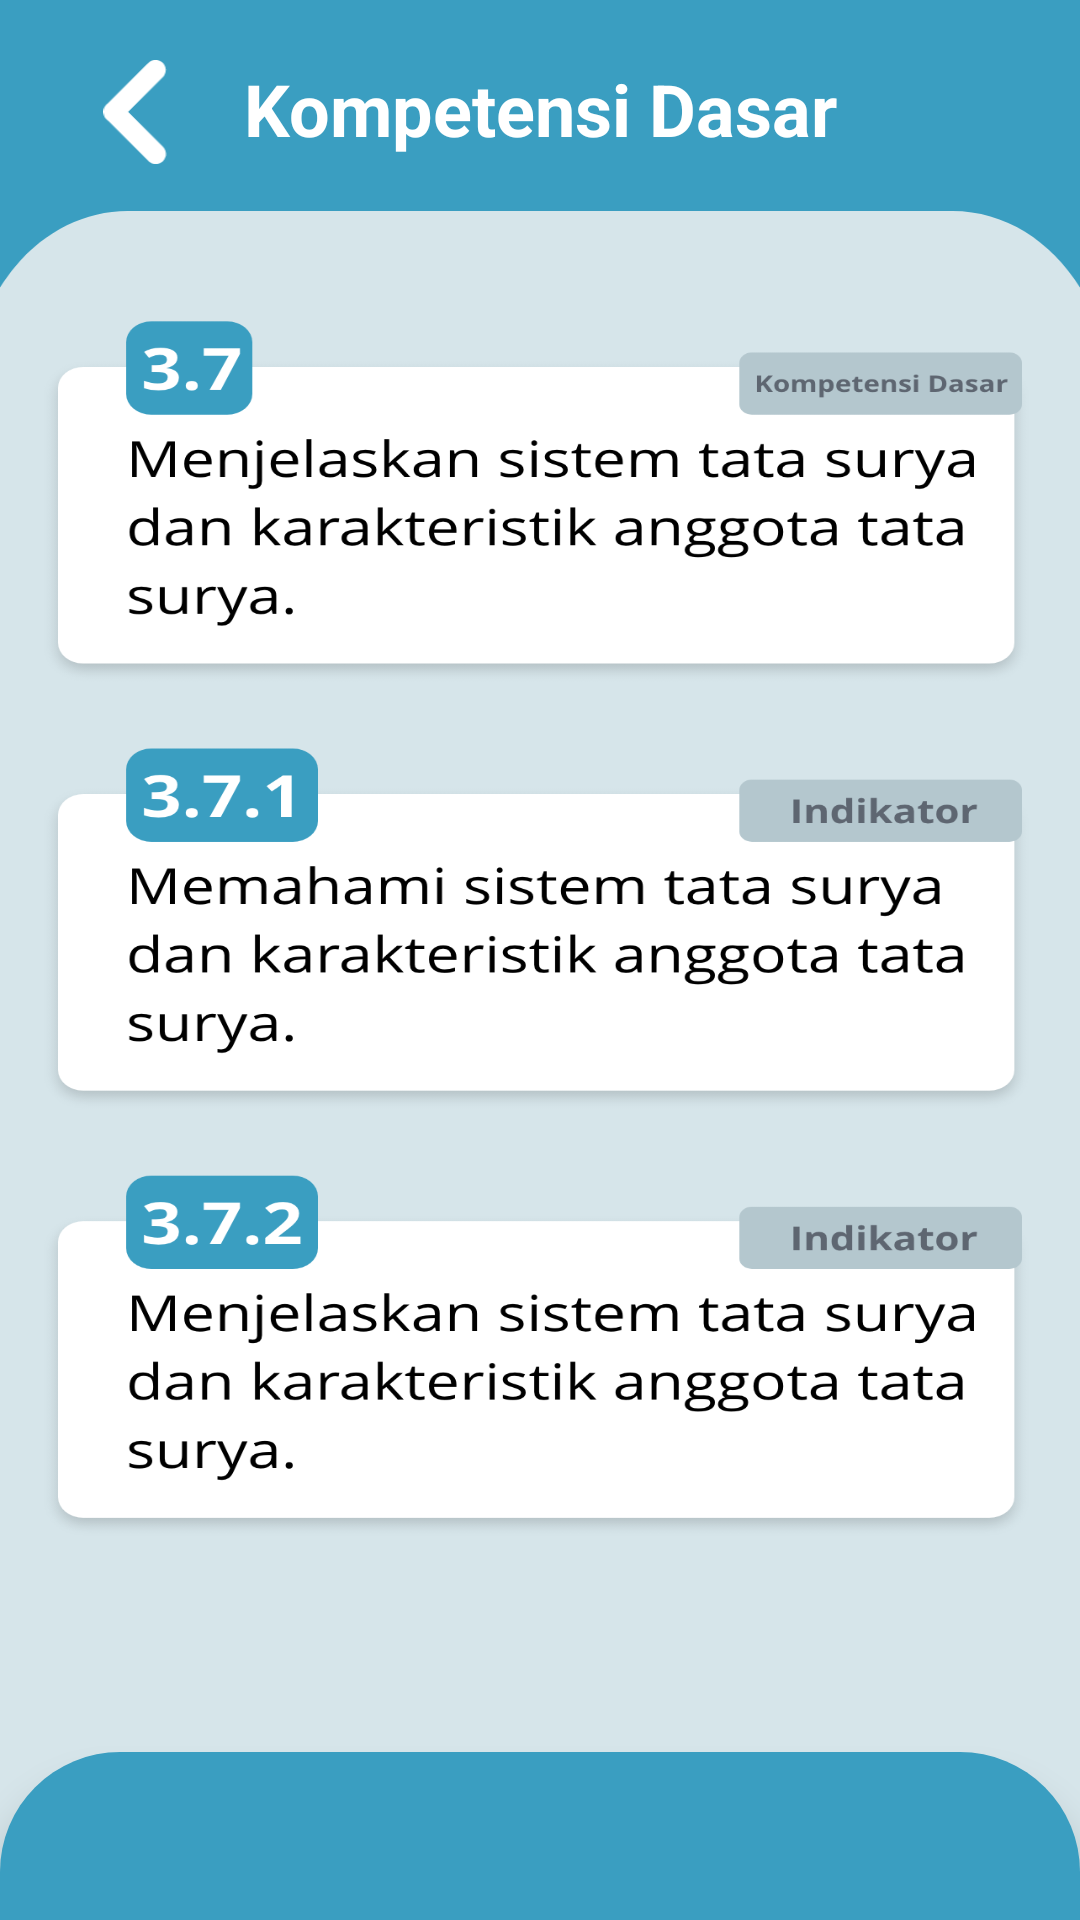

Here is an Android app screen rendered from its layout file. Give the layout XML and the strings, colors and styles it references.
<!-- AndroidManifest.xml: application theme Theme.SistemTataSurya -->
<!-- res/layout/activity_kom_sar.xml -->
<?xml version="1.0" encoding="utf-8"?>
<androidx.constraintlayout.widget.ConstraintLayout xmlns:android="http://schemas.android.com/apk/res/android"
    xmlns:app="http://schemas.android.com/apk/res-auto"
    xmlns:tools="http://schemas.android.com/tools"
    android:layout_width="match_parent"
    android:layout_height="match_parent"
    android:background="@drawable/bg_kd"
    tools:context=".KomSar">

    <LinearLayout
        android:orientation="vertical"
        android:layout_width="match_parent"
        android:layout_height="match_parent">

        <ImageView
            android:background="@drawable/at_01"
            android:layout_width="match_parent"
            android:layout_height="wrap_content"
            app:layout_constraintBottom_toBottomOf="parent"
            app:layout_constraintEnd_toEndOf="parent"
            app:layout_constraintStart_toStartOf="parent"/>

    </LinearLayout>

    <LinearLayout
        android:orientation="vertical"
        android:layout_width="match_parent"
        android:layout_height="match_parent">

        <RelativeLayout
            android:layout_marginTop="20dp"
            android:layout_marginRight="20dp"
            android:layout_marginLeft="20dp"
            android:layout_width="match_parent"
            android:layout_height="wrap_content">

            <TextView
                android:gravity="center"
                android:layout_width="match_parent"
                android:layout_height="wrap_content"
                android:text="Kompetensi Dasar"
                android:textColor="@color/white"
                android:textSize="24sp"
                android:textStyle="bold" />

            <ImageView
                android:id="@+id/BtnBack_01"
                android:clickable="true"
                android:onClick="Komsar"
                android:layout_alignParentLeft="true"
                android:src="@drawable/ic_back_01"
                android:layout_width="50dp"
                android:layout_height="35dp"/>

        </RelativeLayout>


    </LinearLayout>

    <com.google.android.material.bottomnavigation.BottomNavigationView
        android:layout_width="match_parent"
        android:layout_height="wrap_content"
        app:layout_constraintBottom_toBottomOf="parent"
        app:layout_constraintEnd_toEndOf="parent"
        app:layout_constraintStart_toStartOf="parent"
        android:background="@drawable/buttom_corners_shape"/>

</androidx.constraintlayout.widget.ConstraintLayout>
<!-- resources referenced by this layout -->
<resources>
  <!-- drawable at_01: png bitmap (drawable-hdpi, 3517 bytes) -->
  <!-- drawable bg_kd: png bitmap (drawable-hdpi, 98928 bytes) -->
  <!-- drawable buttom_corners_shape (drawable) -->
  <?xml version="1.0" encoding="utf-8"?>
  <shape xmlns:android="http://schemas.android.com/apk/res/android">
  
      <solid
          android:color="#3A9EC1"/>
  
      <corners
          android:topRightRadius="40dp"
          android:topLeftRadius="40dp"/>
  
  </shape>
  <!-- drawable ic_back_01: png bitmap (drawable-hdpi, 483 bytes) -->
  <style name="Theme.SistemTataSurya" parent="Theme.MaterialComponents.DayNight.NoActionBar">
          
          <item name="colorPrimary">#3A9EC1</item>
          <item name="colorPrimaryVariant">#3A9EC1</item>
          <item name="colorOnPrimary">@color/white</item>
          
          <item name="colorSecondary">@color/teal_200</item>
          <item name="colorSecondaryVariant">@color/teal_700</item>
          <item name="colorOnSecondary">@color/black</item>
          
          <item name="android:statusBarColor" tools:targetApi="l">?attr/colorPrimaryVariant</item>
          
      </style>
  <!-- not gathered from this repository: default colours our renderer supplied (Android Studio template values) -->
  <color name="teal_200">#FF03DAC5</color>
  <color name="teal_700">#FF018786</color>
  <color name="black">#FF000000</color>
  <color name="white">#FFFFFFFF</color>
</resources>
